Run: headless pygame with SDL's dummy video driver; simulated clock (each Clock.tick advances the game by its frame time, no real sleeping); random seed 0; keys injected as events and as key.get_pressed() state; mouse plan: one left click at the window centre at the start of phase 2, then a move to the lower-right quarter at the start of phase 3; restart key R tapped at the start of phases 3 and 4.
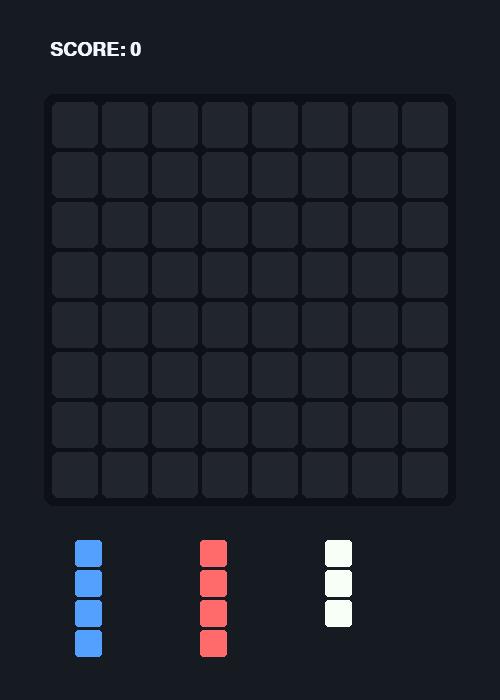
Frame 1 of 4 · flips 1–60 · no input
Frame 2 of 4 · flips 61–180 · clicked the window centre · tapped SPACE, RETURN · held RIGHT (→), D · screen unchanged from frame 1, image omitted
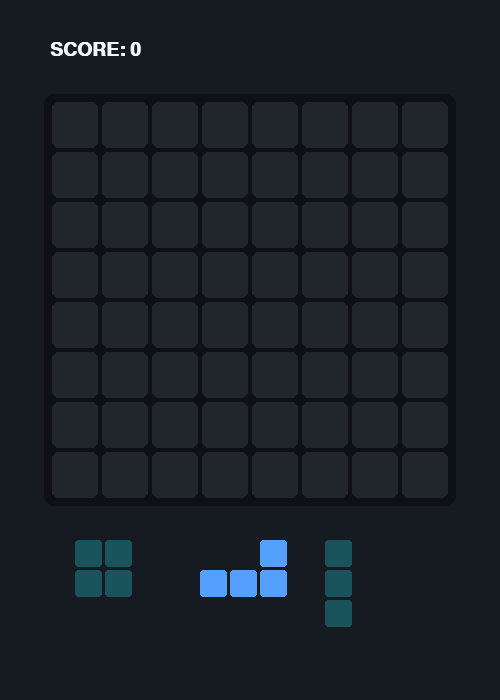
Frame 3 of 4 · flips 181–300 · moved the mouse to the lower-right quarter · tapped R · held DOWN (↓), S
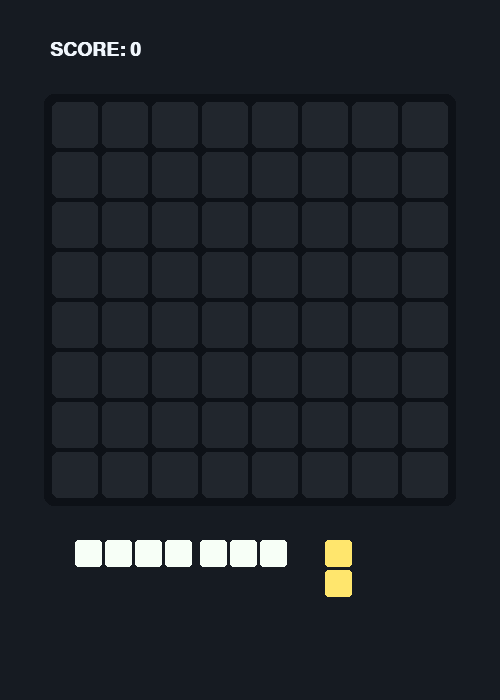
Frame 4 of 4 · flips 301–420 · tapped R · held LEFT (←), A, UP (↑), W

The pygame program that drew these frames:

import pygame
import random
import sys

# --- Constants & Configuration ---
GRID_SIZE = 8
CELL_SIZE = 50
GRID_MARGIN = 4
BOARD_OFFSET_X = 50
BOARD_OFFSET_Y = 100

WINDOW_WIDTH = 500
WINDOW_HEIGHT = 700

# Color Palette (Hex)
COLOR_BG = (22, 27, 34)
COLOR_GRID_BG = (13, 17, 23)
COLOR_EMPTY = (33, 38, 45)
COLOR_TEXT = (240, 246, 252)

# Block Colors
PIECE_COLORS = [
    (255, 107, 107),  # Red
    (78, 205, 196),   # Teal
    (255, 230, 109),  # Yellow
    (26, 83, 92),     # Dark Green
    (247, 255, 247),  # White-ish
    (255, 159, 243),  # Pink
    (84, 160, 255),   # Blue
]

# Block Shapes (Represented as relative coordinates (x, y))
SHAPES = [
    # 1x1 Single Dot
    [(0, 0)],
    # 1x2 and 2x1 Bars
    [(0, 0), (1, 0)],
    [(0, 0), (0, 1)],
    # 1x3 and 3x1 Bars
    [(0, 0), (1, 0), (2, 0)],
    [(0, 0), (0, 1), (0, 2)],
    # 1x4 and 4x1 Bars
    [(0, 0), (1, 0), (2, 0), (3, 0)],
    [(0, 0), (0, 1), (0, 2), (0, 3)],
    # 2x2 Square
    [(0, 0), (1, 0), (0, 1), (1, 1)],
    # 3x3 Square
    [(x, y) for x in range(3) for y in range(3)],
    # L-Shapes
    [(0, 0), (0, 1), (0, 2), (1, 2)],
    [(0, 0), (1, 0), (2, 0), (0, 1)],
    [(0, 0), (1, 0), (1, 1), (1, 2)],
    [(2, 0), (0, 1), (1, 1), (2, 1)],
]


class Piece:
    def __init__(self, shape, color):
        self.shape = shape
        self.color = color
        self.spawn_pos = (0, 0)
        self.pos = [0, 0]
        self.is_dragging = False

    def get_cells(self, base_x=None, base_y=None):
        if base_x is None or base_y is None:
            base_x, base_y = self.pos[0], self.pos[1]
        return [(base_x + dx, base_y + dy) for dx, dy in self.shape]


class BlockBlastGame:
    def __init__(self):
        pygame.init()
        pygame.font.init()
        self.screen = pygame.display.set_mode((WINDOW_WIDTH, WINDOW_HEIGHT))
        pygame.display.set_caption("Block Blast Pygame")
        self.clock = pygame.time.Clock()
        self.font = pygame.font.SysFont("Arial", 28, bold=True)
        self.large_font = pygame.font.SysFont("Arial", 48, bold=True)

        self.reset_game()

    def reset_game(self):
        self.grid = [[0 for _ in range(GRID_SIZE)] for _ in range(GRID_SIZE)]
        self.score = 0
        self.game_over = False
        self.spawn_pieces()

    def spawn_pieces(self):
        self.pieces = []
        spawn_y = 540
        spacing = WINDOW_WIDTH // 4

        for i in range(3):
            shape = random.choice(SHAPES)
            color = random.choice(PIECE_COLORS)
            piece = Piece(shape, color)

            # Center piece relative to its spawn area
            spawn_x = spacing * (i + 1) - CELL_SIZE
            piece.spawn_pos = (spawn_x, spawn_y)
            piece.pos = [spawn_x, spawn_y]
            self.pieces.append(piece)

    def draw_board(self):
        # Background container for the grid
        grid_width = GRID_SIZE * CELL_SIZE
        pygame.draw.rect(
            self.screen,
            COLOR_GRID_BG,
            (BOARD_OFFSET_X - 6, BOARD_OFFSET_Y - 6, grid_width + 12, grid_width + 12),
            border_radius=10,
        )

        for row in range(GRID_SIZE):
            for col in range(GRID_SIZE):
                x = BOARD_OFFSET_X + col * CELL_SIZE
                y = BOARD_OFFSET_Y + row * CELL_SIZE
                color = self.grid[row][col] if self.grid[row][col] != 0 else COLOR_EMPTY
                
                pygame.draw.rect(
                    self.screen,
                    color,
                    (x + GRID_MARGIN // 2, y + GRID_MARGIN // 2, CELL_SIZE - GRID_MARGIN, CELL_SIZE - GRID_MARGIN),
                    border_radius=6,
                )

    def draw_piece(self, piece, scale=1.0):
        for dx, dy in piece.shape:
            x = piece.pos[0] + dx * CELL_SIZE * scale
            y = piece.pos[1] + dy * CELL_SIZE * scale
            size = (CELL_SIZE - GRID_MARGIN) * scale

            pygame.draw.rect(
                self.screen,
                piece.color,
                (x, y, size, size),
                border_radius=int(6 * scale),
            )

    def screen_to_grid(self, x, y):
        grid_x = round((x - BOARD_OFFSET_X) / CELL_SIZE)
        grid_y = round((y - BOARD_OFFSET_Y) / CELL_SIZE)
        return grid_x, grid_y

    def can_place(self, piece, grid_x, grid_y):
        for dx, dy in piece.shape:
            gx = grid_x + dx
            gy = grid_y + dy
            if not (0 <= gx < GRID_SIZE and 0 <= gy < GRID_SIZE):
                return False
            if self.grid[gy][gx] != 0:
                return False
        return True

    def place_piece(self, piece, grid_x, grid_y):
        for dx, dy in piece.shape:
            gx = grid_x + dx
            gy = grid_y + dy
            self.grid[gy][gx] = piece.color

        self.score += len(piece.shape) * 10
        self.pieces.remove(piece)
        self.clear_lines()

        # If all 3 pieces are used, spawn a new set
        if not self.pieces:
            self.spawn_pieces()

        # Check for game over
        if not self.check_any_moves_left():
            self.game_over = True

    def clear_lines(self):
        rows_to_clear = [r for r in range(GRID_SIZE) if all(self.grid[r][c] != 0 for c in range(GRID_SIZE))]
        cols_to_clear = [c for c in range(GRID_SIZE) if all(self.grid[r][c] != 0 for r in range(GRID_SIZE))]

        lines_cleared = len(rows_to_clear) + len(cols_to_clear)

        for r in rows_to_clear:
            for c in range(GRID_SIZE):
                self.grid[r][c] = 0

        for c in cols_to_clear:
            for r in range(GRID_SIZE):
                self.grid[r][c] = 0

        # Combo scoring bonus
        if lines_cleared > 0:
            self.score += (lines_cleared * 100) * lines_cleared

    def check_any_moves_left(self):
        for piece in self.pieces:
            for r in range(GRID_SIZE):
                for c in range(GRID_SIZE):
                    if self.can_place(piece, c, r):
                        return True
        return False

    def handle_events(self):
        for event in pygame.event.get():
            if event.type == pygame.QUIT:
                pygame.quit()
                sys.exit()

            if event.type == pygame.KEYDOWN and event.key == pygame.K_r:
                self.reset_game()

            if self.game_over:
                continue

            if event.type == pygame.MOUSEBUTTONDOWN and event.button == 1:
                mx, my = event.pos
                for piece in self.pieces:
                    # Simple hitbox check around the piece origin
                    px, py = piece.pos
                    if px <= mx <= px + 100 and py <= my <= py + 100:
                        piece.is_dragging = True
                        break

            elif event.type == pygame.MOUSEBUTTONUP and event.button == 1:
                for piece in self.pieces:
                    if piece.is_dragging:
                        piece.is_dragging = False
                        grid_x, grid_y = self.screen_to_grid(piece.pos[0], piece.pos[1])
                        if self.can_place(piece, grid_x, grid_y):
                            self.place_piece(piece, grid_x, grid_y)
                        else:
                            # Snap back if invalid placement
                            piece.pos = list(piece.spawn_pos)

            elif event.type == pygame.MOUSEMOTION:
                for piece in self.pieces:
                    if piece.is_dragging:
                        # Offset so cursor is near center of the block
                        piece.pos[0] = event.pos[0] - 25
                        piece.pos[1] = event.pos[1] - 25

    def draw_ui(self):
        # Draw Score
        score_surf = self.font.render(f"SCORE: {self.score}", True, COLOR_TEXT)
        self.screen.blit(score_surf, (BOARD_OFFSET_X, 40))

        # Game Over Screen
        if self.game_over:
            overlay = pygame.Surface((WINDOW_WIDTH, WINDOW_HEIGHT), pygame.SRCALPHA)
            overlay.fill((0, 0, 0, 180))
            self.screen.blit(overlay, (0, 0))

            go_surf = self.large_font.render("GAME OVER", True, (255, 85, 85))
            rect = go_surf.get_rect(center=(WINDOW_WIDTH // 2, WINDOW_HEIGHT // 2 - 30))
            self.screen.blit(go_surf, rect)

            restart_surf = self.font.render("Press 'R' to Restart", True, COLOR_TEXT)
            rect_r = restart_surf.get_rect(center=(WINDOW_WIDTH // 2, WINDOW_HEIGHT // 2 + 30))
            self.screen.blit(restart_surf, rect_r)

    def run(self):
        while True:
            self.screen.fill(COLOR_BG)
            self.handle_events()
            self.draw_board()

            # Render available pieces at the bottom
            for piece in self.pieces:
                scale = 1.0 if piece.is_dragging else 0.6
                self.draw_piece(piece, scale=scale)

            self.draw_ui()
            pygame.display.flip()
            self.clock.tick(60)


if __name__ == "__main__":
    game = BlockBlastGame()
    game.run()
